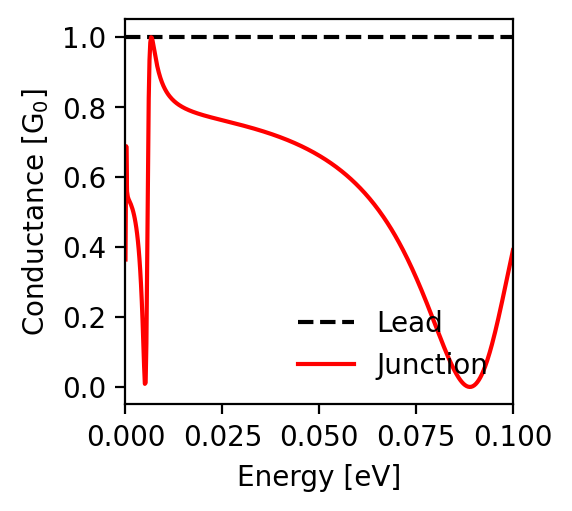

Source data for this figure (header and first rows):
energy; conductance_lead; conductance_junction
-0.1; 1.0; 0.391
-0.0998; 1.0; 0.38
-0.0996; 1.0; 0.37
-0.0994; 1.0; 0.36
-0.0992; 1.0; 0.349
-0.099; 1.0; 0.339
-0.0988; 1.0; 0.328
-0.0986; 1.0; 0.318
-0.0984; 1.0; 0.307
-0.0982; 1.0; 0.297
-0.098; 1.0; 0.286
-0.0978; 1.0; 0.276
-0.0976; 1.0; 0.265
-0.0974; 1.0; 0.255
-0.0972; 1.0; 0.245
-0.097; 1.0; 0.235
-0.0968; 1.0; 0.224
-0.0966; 1.0; 0.215
-0.0964; 1.0; 0.205
-0.0962; 1.0; 0.195
-0.096; 1.0; 0.185
-0.0958; 1.0; 0.176
-0.0956; 1.0; 0.166
-0.0954; 1.0; 0.157
-0.0952; 1.0; 0.148
-0.095; 1.0; 0.14
-0.0948; 1.0; 0.131
-0.0946; 1.0; 0.123
-0.0944; 1.0; 0.114
-0.0942; 1.0; 0.107
-0.094; 1.0; 0.099
-0.0938; 1.0; 0.091
-0.0936; 1.0; 0.084
-0.0934; 1.0; 0.077
-0.0932; 1.0; 0.071
-0.093; 1.0; 0.064
-0.0928; 1.0; 0.058
-0.0926; 1.0; 0.052
-0.0924; 1.0; 0.047
-0.0922; 1.0; 0.042
-0.092; 1.0; 0.037
-0.0918; 1.0; 0.032
-0.0916; 1.0; 0.028
-0.0914; 1.0; 0.024
-0.0912; 1.0; 0.02
-0.091; 1.0; 0.017
-0.0908; 1.0; 0.014
-0.0906; 1.0; 0.011
-0.0904; 1.0; 0.009
-0.0902; 1.0; 0.006
-0.09; 1.0; 0.005
-0.0898; 1.0; 0.003
-0.0896; 1.0; 0.002
-0.0894; 1.0; 0.001
-0.0892; 1.0; 0.0
-0.089; 1.0; 0.0
-0.0888; 1.0; 0.0
-0.0886; 1.0; 0.0
-0.0884; 1.0; 0.001
-0.0882; 1.0; 0.002
... 941 more rows
